Photos from the image-classification dataset "dataset" in the GitHub repository MohamedRagabAbbas/Brain-Tumor-Detection-and-Classification. Its 4 classes are: glioma, meningioma, no tumor, pituitary tumor.

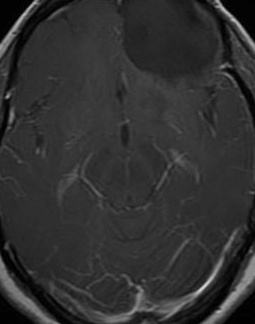
Label: glioma

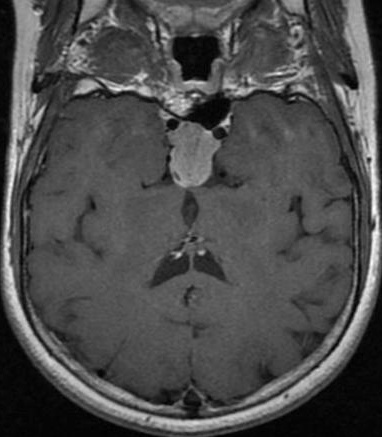
Label: pituitary tumor

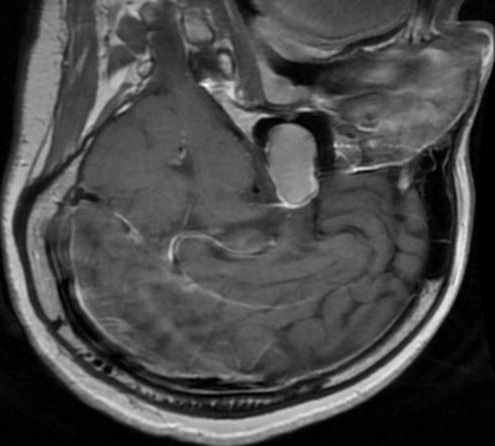
Label: pituitary tumor

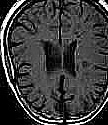
Label: no tumor

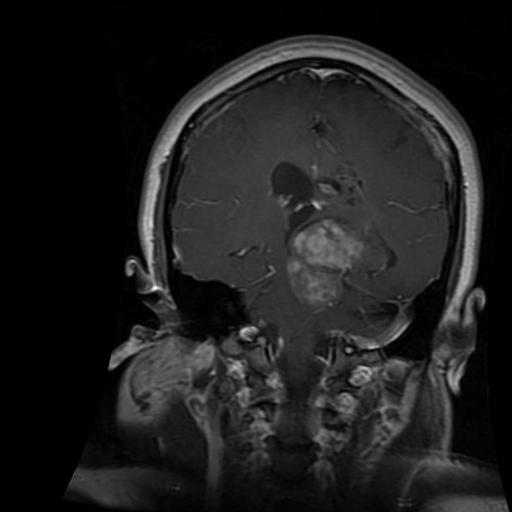
Label: glioma

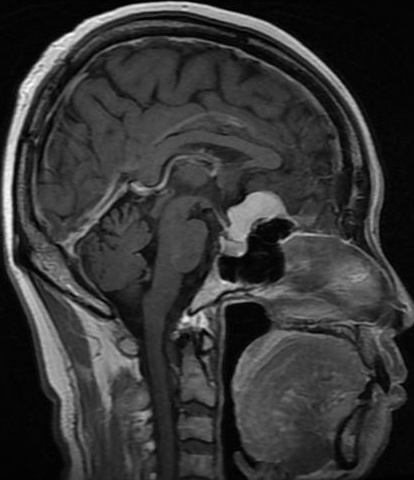
Label: meningioma
